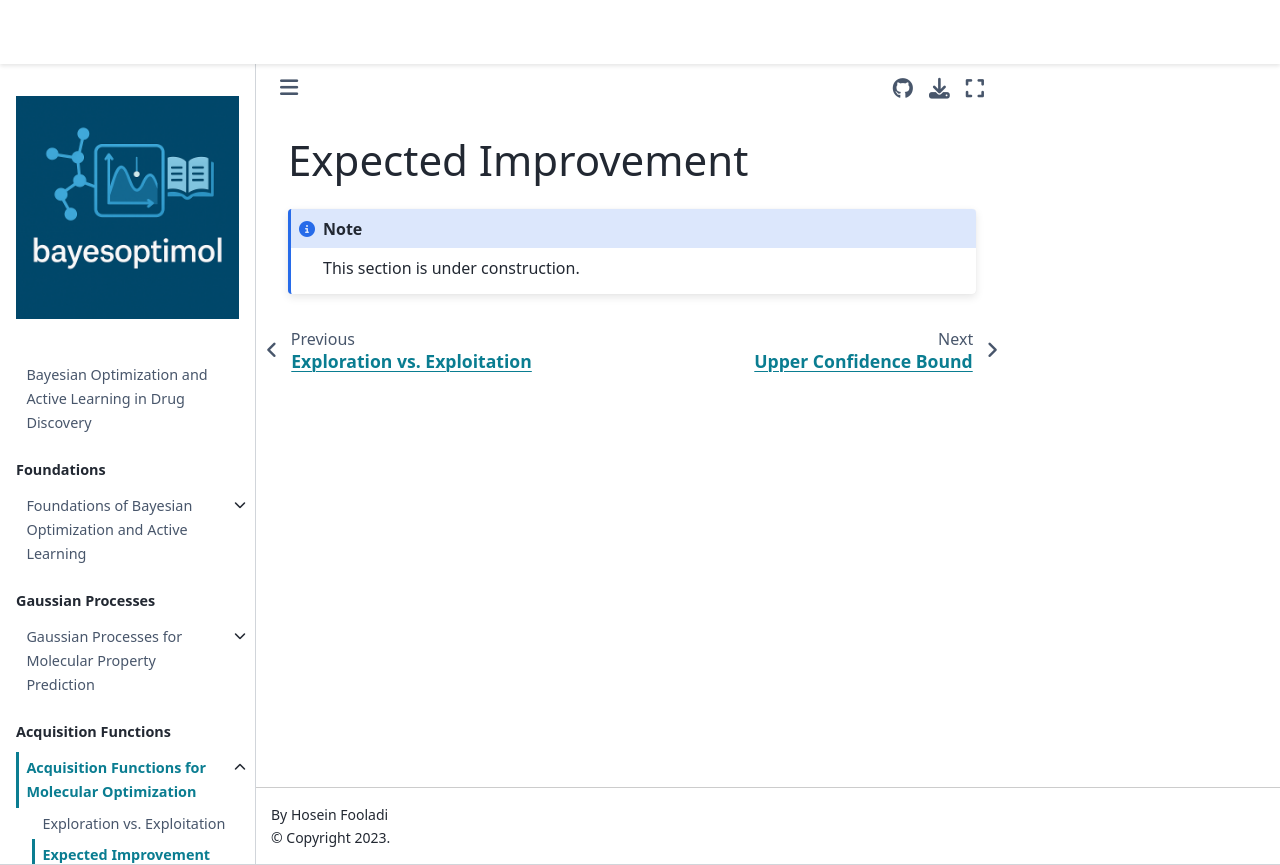

repository: HFooladi/bayesoptimol · page: chapters/acquisition_functions/expected_improvement.html · generator: jekyll

# Expected Improvement

```{note}
This section is under construction.
```
